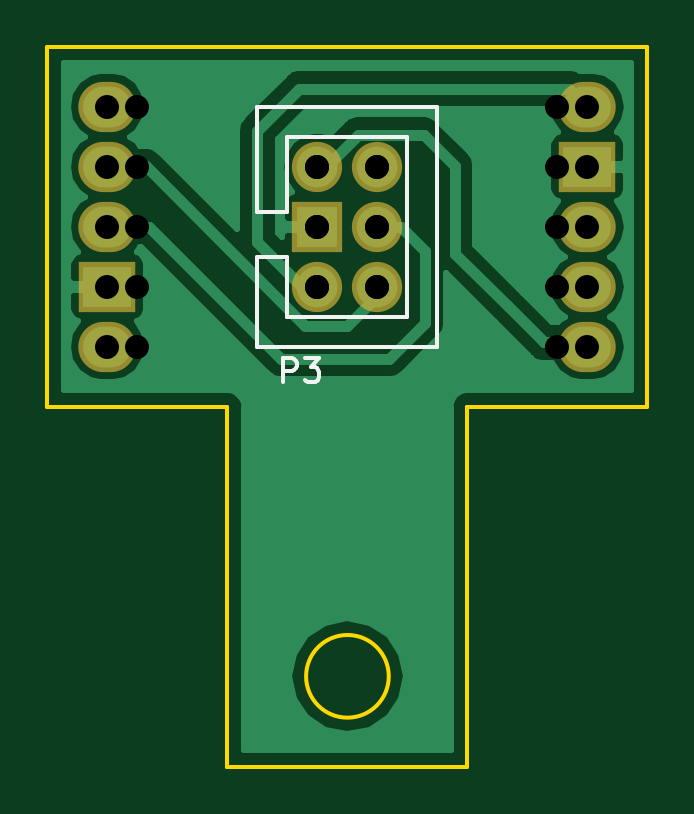
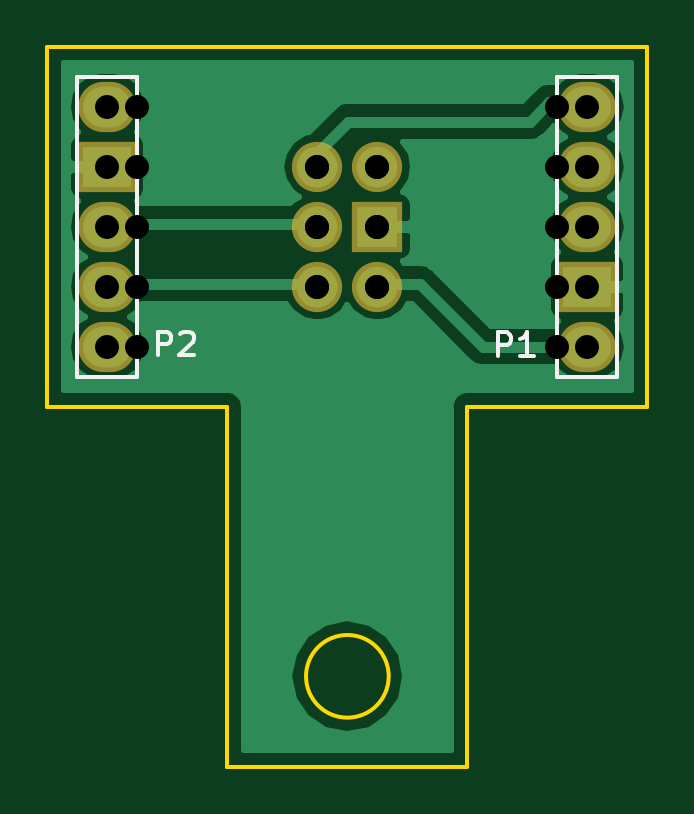
Circuit board: 10 layer files. Board 25.4 x 30.5 mm.
- bottom_copper: Lidar-B.Cu.gbr (16279 bytes)
- bottom_mask: Lidar-B.Mask.gbr (1100 bytes)
- bottom_silk: Lidar-B.SilkS.gbr (1948 bytes)
- outline: Lidar-Edge.Cuts.gbr (1202 bytes)
- top_copper: Lidar-F.Cu.gbr (18481 bytes)
- top_mask: Lidar-F.Mask.gbr (1100 bytes)
- top_silk: Lidar-F.SilkS.gbr (1942 bytes)
- drill: Lidar-NPTH.drl (169 bytes)
- drill: Lidar-PTH.drl (406 bytes)
- drill: Lidar.drl (381 bytes)

=== bottom_copper: Lidar-B.Cu.gbr (16279 bytes, source omitted) ===
=== bottom_mask: Lidar-B.Mask.gbr ===
G04 #@! TF.GenerationSoftware,KiCad,Pcbnew,no-vcs-found-3ad3869~61~ubuntu16.04.1*
G04 #@! TF.CreationDate,2018-02-09T16:07:16+01:00*
G04 #@! TF.ProjectId,Lidar,4C696461722E6B696361645F70636200,rev?*
G04 #@! TF.SameCoordinates,Original*
G04 #@! TF.FileFunction,Soldermask,Bot*
G04 #@! TF.FilePolarity,Negative*
%FSLAX46Y46*%
G04 Gerber Fmt 4.6, Leading zero omitted, Abs format (unit mm)*
G04 Created by KiCad (PCBNEW no-vcs-found-3ad3869~61~ubuntu16.04.1) date Fri Feb  9 16:07:16 2018*
%MOMM*%
%LPD*%
G01*
G04 APERTURE LIST*
%ADD10O,2.432000X2.127200*%
%ADD11R,2.432000X2.127200*%
%ADD12O,2.127200X2.127200*%
%ADD13R,2.127200X2.127200*%
G04 APERTURE END LIST*
D10*
X103810000Y-84760000D03*
D11*
X103810000Y-87300000D03*
D10*
X103810000Y-89840000D03*
X103810000Y-92380000D03*
X103810000Y-94920000D03*
D12*
X94920000Y-92380000D03*
X92380000Y-92380000D03*
X94920000Y-89840000D03*
D13*
X92380000Y-89840000D03*
D12*
X94920000Y-87300000D03*
X92380000Y-87300000D03*
D10*
X83490000Y-94920000D03*
D11*
X83490000Y-92380000D03*
D10*
X83490000Y-89840000D03*
X83490000Y-87300000D03*
X83490000Y-84760000D03*
M02*

=== bottom_silk: Lidar-B.SilkS.gbr ===
G04 #@! TF.GenerationSoftware,KiCad,Pcbnew,no-vcs-found-3ad3869~61~ubuntu16.04.1*
G04 #@! TF.CreationDate,2018-02-09T16:07:16+01:00*
G04 #@! TF.ProjectId,Lidar,4C696461722E6B696361645F70636200,rev?*
G04 #@! TF.SameCoordinates,Original*
G04 #@! TF.FileFunction,Legend,Bot*
G04 #@! TF.FilePolarity,Positive*
%FSLAX46Y46*%
G04 Gerber Fmt 4.6, Leading zero omitted, Abs format (unit mm)*
G04 Created by KiCad (PCBNEW no-vcs-found-3ad3869~61~ubuntu16.04.1) date Fri Feb  9 16:07:16 2018*
%MOMM*%
%LPD*%
G01*
G04 APERTURE LIST*
%ADD10C,0.150000*%
G04 APERTURE END LIST*
D10*
X102540000Y-96190000D02*
X102540000Y-83490000D01*
X102540000Y-83490000D02*
X105080000Y-83490000D01*
X105080000Y-83490000D02*
X105080000Y-96190000D01*
X105080000Y-96190000D02*
X102540000Y-96190000D01*
X84760000Y-83490000D02*
X84760000Y-96190000D01*
X84760000Y-96190000D02*
X82220000Y-96190000D01*
X82220000Y-96190000D02*
X82220000Y-83490000D01*
X82220000Y-83490000D02*
X84760000Y-83490000D01*
X101677895Y-95296180D02*
X101677895Y-94296180D01*
X101296942Y-94296180D01*
X101201704Y-94343800D01*
X101154085Y-94391419D01*
X101106466Y-94486657D01*
X101106466Y-94629514D01*
X101154085Y-94724752D01*
X101201704Y-94772371D01*
X101296942Y-94819990D01*
X101677895Y-94819990D01*
X100725514Y-94391419D02*
X100677895Y-94343800D01*
X100582657Y-94296180D01*
X100344561Y-94296180D01*
X100249323Y-94343800D01*
X100201704Y-94391419D01*
X100154085Y-94486657D01*
X100154085Y-94581895D01*
X100201704Y-94724752D01*
X100773133Y-95296180D01*
X100154085Y-95296180D01*
X87276095Y-95321580D02*
X87276095Y-94321580D01*
X86895142Y-94321580D01*
X86799904Y-94369200D01*
X86752285Y-94416819D01*
X86704666Y-94512057D01*
X86704666Y-94654914D01*
X86752285Y-94750152D01*
X86799904Y-94797771D01*
X86895142Y-94845390D01*
X87276095Y-94845390D01*
X85752285Y-95321580D02*
X86323714Y-95321580D01*
X86038000Y-95321580D02*
X86038000Y-94321580D01*
X86133238Y-94464438D01*
X86228476Y-94559676D01*
X86323714Y-94607295D01*
M02*

=== outline: Lidar-Edge.Cuts.gbr ===
G04 #@! TF.GenerationSoftware,KiCad,Pcbnew,no-vcs-found-3ad3869~61~ubuntu16.04.1*
G04 #@! TF.CreationDate,2018-02-09T16:07:16+01:00*
G04 #@! TF.ProjectId,Lidar,4C696461722E6B696361645F70636200,rev?*
G04 #@! TF.SameCoordinates,Original*
G04 #@! TF.FileFunction,Profile,NP*
%FSLAX46Y46*%
G04 Gerber Fmt 4.6, Leading zero omitted, Abs format (unit mm)*
G04 Created by KiCad (PCBNEW no-vcs-found-3ad3869~61~ubuntu16.04.1) date Fri Feb  9 16:07:16 2018*
%MOMM*%
%LPD*%
G01*
G04 APERTURE LIST*
%ADD10C,0.150000*%
G04 APERTURE END LIST*
D10*
X80950000Y-97460000D02*
X82220000Y-97460000D01*
X80950000Y-82220000D02*
X82220000Y-82220000D01*
X105080000Y-82220000D02*
X106350000Y-82220000D01*
X105080000Y-97460000D02*
X106350000Y-97460000D01*
X98730000Y-97460000D02*
X98730000Y-112700000D01*
X88570000Y-97460000D02*
X88570000Y-112700000D01*
X80950000Y-82220000D02*
X80950000Y-97460000D01*
X105080000Y-82220000D02*
X82220000Y-82220000D01*
X106350000Y-97460000D02*
X106350000Y-82220000D01*
X98730000Y-97460000D02*
X105080000Y-97460000D01*
X82220000Y-97460000D02*
X88570000Y-97460000D01*
X88570000Y-112700000D02*
X98730000Y-112700000D01*
X95401100Y-108878400D02*
G75*
G03X95401100Y-108878400I-1750000J0D01*
G01*
M02*

=== top_copper: Lidar-F.Cu.gbr (18481 bytes, source omitted) ===
=== top_mask: Lidar-F.Mask.gbr ===
G04 #@! TF.GenerationSoftware,KiCad,Pcbnew,no-vcs-found-3ad3869~61~ubuntu16.04.1*
G04 #@! TF.CreationDate,2018-02-09T16:07:16+01:00*
G04 #@! TF.ProjectId,Lidar,4C696461722E6B696361645F70636200,rev?*
G04 #@! TF.SameCoordinates,Original*
G04 #@! TF.FileFunction,Soldermask,Top*
G04 #@! TF.FilePolarity,Negative*
%FSLAX46Y46*%
G04 Gerber Fmt 4.6, Leading zero omitted, Abs format (unit mm)*
G04 Created by KiCad (PCBNEW no-vcs-found-3ad3869~61~ubuntu16.04.1) date Fri Feb  9 16:07:16 2018*
%MOMM*%
%LPD*%
G01*
G04 APERTURE LIST*
%ADD10O,2.432000X2.127200*%
%ADD11R,2.432000X2.127200*%
%ADD12O,2.127200X2.127200*%
%ADD13R,2.127200X2.127200*%
G04 APERTURE END LIST*
D10*
X103810000Y-84760000D03*
D11*
X103810000Y-87300000D03*
D10*
X103810000Y-89840000D03*
X103810000Y-92380000D03*
X103810000Y-94920000D03*
D12*
X94920000Y-92380000D03*
X92380000Y-92380000D03*
X94920000Y-89840000D03*
D13*
X92380000Y-89840000D03*
D12*
X94920000Y-87300000D03*
X92380000Y-87300000D03*
D10*
X83490000Y-94920000D03*
D11*
X83490000Y-92380000D03*
D10*
X83490000Y-89840000D03*
X83490000Y-87300000D03*
X83490000Y-84760000D03*
M02*

=== top_silk: Lidar-F.SilkS.gbr ===
G04 #@! TF.GenerationSoftware,KiCad,Pcbnew,no-vcs-found-3ad3869~61~ubuntu16.04.1*
G04 #@! TF.CreationDate,2018-02-09T16:07:16+01:00*
G04 #@! TF.ProjectId,Lidar,4C696461722E6B696361645F70636200,rev?*
G04 #@! TF.SameCoordinates,Original*
G04 #@! TF.FileFunction,Legend,Top*
G04 #@! TF.FilePolarity,Positive*
%FSLAX46Y46*%
G04 Gerber Fmt 4.6, Leading zero omitted, Abs format (unit mm)*
G04 Created by KiCad (PCBNEW no-vcs-found-3ad3869~61~ubuntu16.04.1) date Fri Feb  9 16:07:16 2018*
%MOMM*%
%LPD*%
G01*
G04 APERTURE LIST*
%ADD10C,0.150000*%
G04 APERTURE END LIST*
D10*
X90475000Y-89205000D02*
X89840000Y-89205000D01*
X89840000Y-89205000D02*
X89840000Y-84760000D01*
X89840000Y-84760000D02*
X97460000Y-84760000D01*
X97460000Y-84760000D02*
X97460000Y-94920000D01*
X97460000Y-94920000D02*
X89840000Y-94920000D01*
X89840000Y-94920000D02*
X89840000Y-91110000D01*
X89840000Y-91110000D02*
X90475000Y-91110000D01*
X91110000Y-89205000D02*
X91110000Y-86030000D01*
X91110000Y-91110000D02*
X90475000Y-91110000D01*
X90475000Y-89205000D02*
X91110000Y-89205000D01*
X96190000Y-91110000D02*
X96190000Y-93650000D01*
X96190000Y-93650000D02*
X93650000Y-93650000D01*
X96190000Y-91110000D02*
X96190000Y-86030000D01*
X96190000Y-86030000D02*
X91110000Y-86030000D01*
X91110000Y-93650000D02*
X93650000Y-93650000D01*
X91110000Y-91110000D02*
X91110000Y-93650000D01*
X90930704Y-96413780D02*
X90930704Y-95413780D01*
X91311657Y-95413780D01*
X91406895Y-95461400D01*
X91454514Y-95509019D01*
X91502133Y-95604257D01*
X91502133Y-95747114D01*
X91454514Y-95842352D01*
X91406895Y-95889971D01*
X91311657Y-95937590D01*
X90930704Y-95937590D01*
X91835466Y-95413780D02*
X92454514Y-95413780D01*
X92121180Y-95794733D01*
X92264038Y-95794733D01*
X92359276Y-95842352D01*
X92406895Y-95889971D01*
X92454514Y-95985209D01*
X92454514Y-96223304D01*
X92406895Y-96318542D01*
X92359276Y-96366161D01*
X92264038Y-96413780D01*
X91978323Y-96413780D01*
X91883085Y-96366161D01*
X91835466Y-96318542D01*
M02*

=== drill: Lidar-NPTH.drl ===
M48
;DRILL file {KiCad no-vcs-found-3ad3869~61~ubuntu16.04.1} date Fri Feb  9 16:07:18 2018
;FORMAT={-:-/ absolute / inch / decimal}
FMAT,2
INCH,TZ
%
G90
G05
M72
T0
M30

=== drill: Lidar-PTH.drl ===
M48
;DRILL file {KiCad no-vcs-found-3ad3869~61~ubuntu16.04.1} date Fri Feb  9 16:07:18 2018
;FORMAT={-:-/ absolute / inch / decimal}
FMAT,2
INCH,TZ
T1C0.0400
%
G90
G05
M72
T1
X3.287Y-3.337
X3.287Y-3.437
X3.287Y-3.537
X3.287Y-3.637
X3.287Y-3.737
X3.637Y-3.437
X3.637Y-3.537
X3.637Y-3.637
X3.737Y-3.437
X3.737Y-3.537
X3.737Y-3.637
X4.087Y-3.337
X4.087Y-3.437
X4.087Y-3.537
X4.087Y-3.637
X4.087Y-3.737
T0
M30

=== drill: Lidar.drl ===
M48
;DRILL file {KiCad 4.0.5+dfsg1-4} date Sat Dec 23 12:59:57 2017
;FORMAT={-:-/ absolute / inch / decimal}
FMAT,2
INCH,TZ
T1C0.040
%
G90
G05
M72
T1
X3.337Y-3.337
X3.337Y-3.437
X3.337Y-3.537
X3.337Y-3.637
X3.337Y-3.737
X3.637Y-3.437
X3.637Y-3.537
X3.637Y-3.637
X3.737Y-3.437
X3.737Y-3.537
X3.737Y-3.637
X4.037Y-3.337
X4.037Y-3.437
X4.037Y-3.537
X4.037Y-3.637
X4.037Y-3.737
T0
M30

